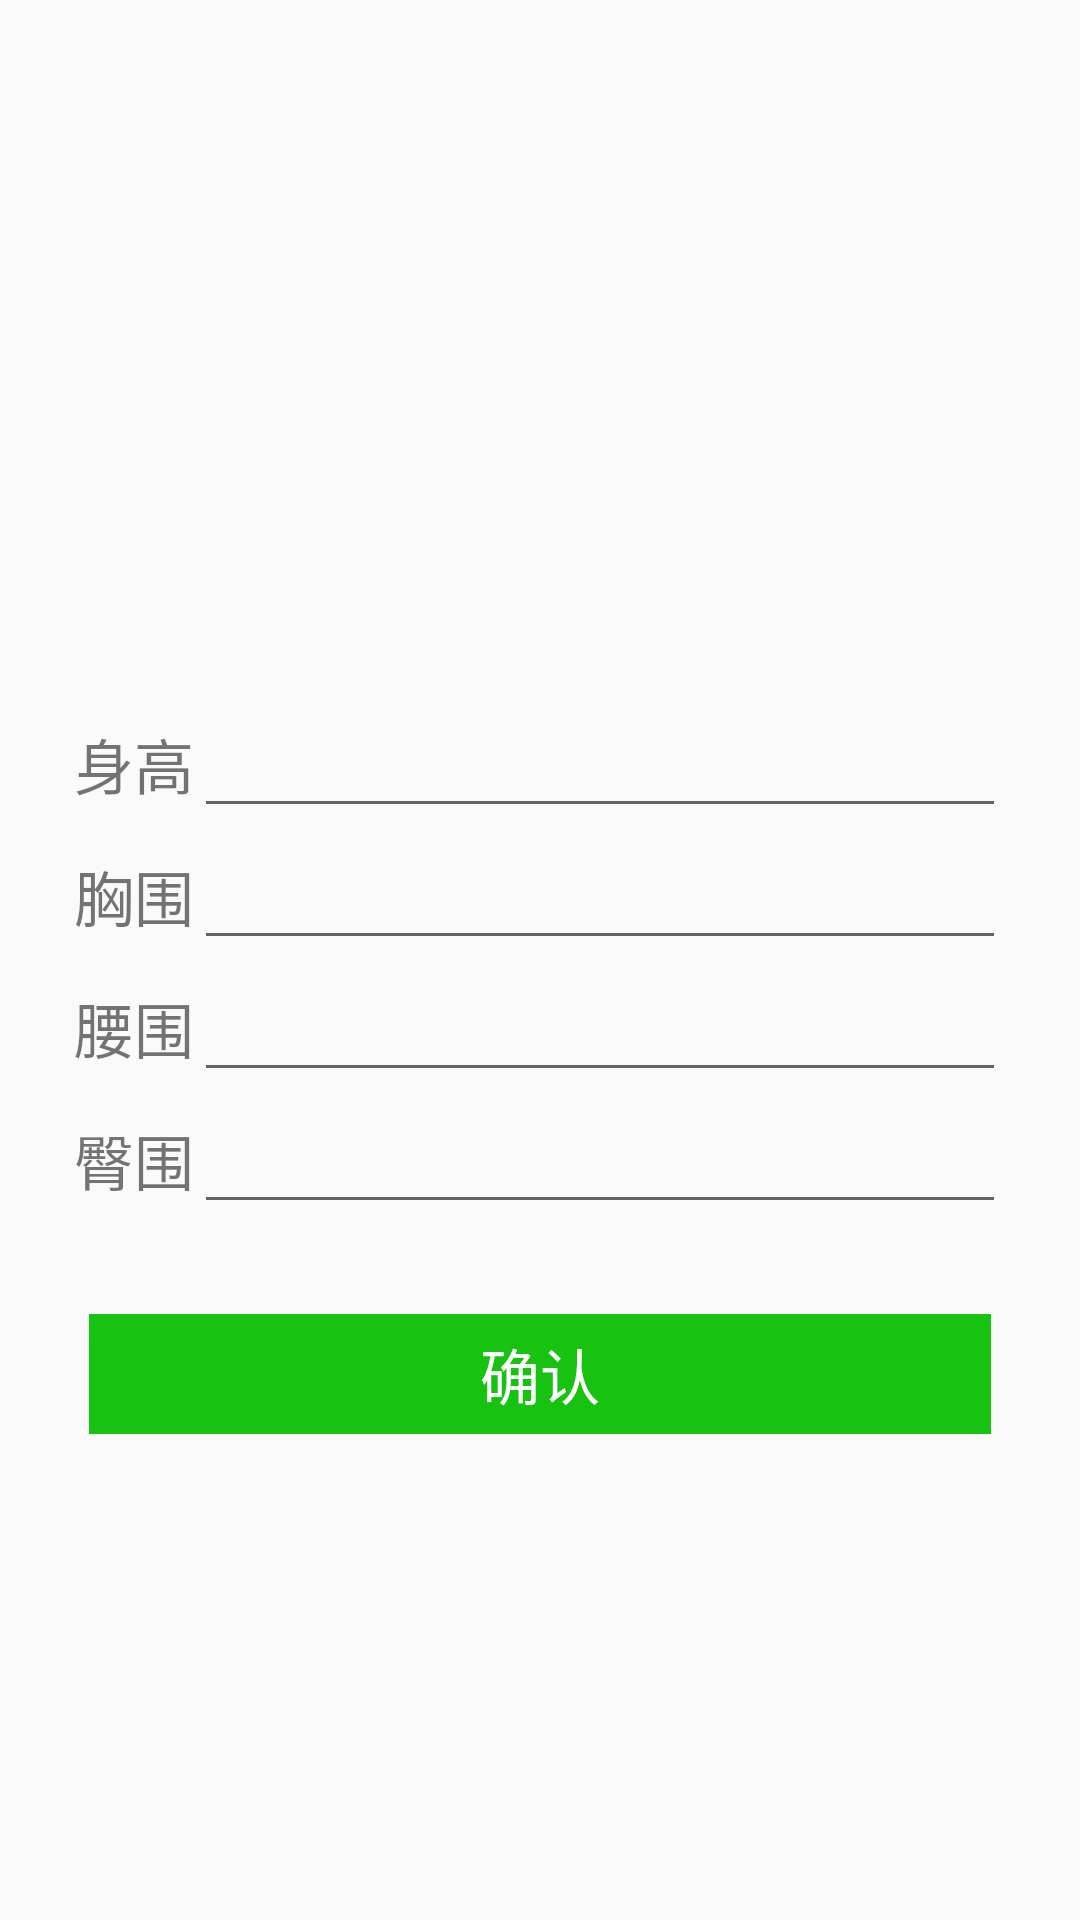

Write the Android layout XML for this screen, with the resource values it uses.
<!-- AndroidManifest.xml: application theme AppTheme -->
<!-- res/layout/activity_input_data.xml -->
<?xml version="1.0" encoding="utf-8"?>
<RelativeLayout xmlns:android="http://schemas.android.com/apk/res/android"
    xmlns:tools="http://schemas.android.com/tools"
    android:layout_width="match_parent"
    android:layout_height="match_parent"
    android:paddingBottom="@dimen/activity_vertical_margin"
    android:paddingLeft="@dimen/activity_horizontal_margin"
    android:paddingRight="@dimen/activity_horizontal_margin"
    android:paddingTop="@dimen/activity_vertical_margin"
    tools:context=".Activity.InputData">

    <LinearLayout
        android:id="@+id/edit"
        android:layout_width="match_parent"
        android:layout_height="wrap_content"
        android:layout_centerInParent="true"
        android:orientation="vertical"
        android:layout_marginLeft="50dp">
        <LinearLayout
            android:layout_width="match_parent"
            android:layout_height="match_parent">
            <TextView
                android:layout_width="wrap_content"
                android:layout_height="wrap_content"
                android:textSize="20dp"
                android:text="身高"/>
            <EditText
                android:id="@+id/height"
                android:textSize="20dp"
                android:layout_width="match_parent"
                android:layout_height="wrap_content"
                android:gravity="center"
                android:inputType="number"
                android:maxLength="20"/>
        </LinearLayout>
        <LinearLayout
            android:layout_width="match_parent"
            android:layout_height="match_parent">
            <TextView
                android:layout_width="wrap_content"
                android:layout_height="wrap_content"
                android:textSize="20dp"
                android:text="胸围"/>
            <EditText
                android:id="@+id/breast"
                android:textSize="20dp"
                android:layout_width="match_parent"
                android:layout_height="wrap_content"
                android:gravity="center"
                android:inputType="number"
                android:maxLength="20"/>
        </LinearLayout>
        <LinearLayout
            android:layout_width="match_parent"
            android:layout_height="match_parent">
            <TextView
                android:layout_width="wrap_content"
                android:layout_height="wrap_content"
                android:textSize="20dp"
                android:text="腰围"/>
            <EditText
                android:id="@+id/waist"
                android:textSize="20dp"
                android:layout_width="match_parent"
                android:layout_height="wrap_content"
                android:gravity="center"
                android:inputType="number"
                android:maxLength="20"/>
        </LinearLayout>
        <LinearLayout
            android:layout_width="match_parent"
            android:layout_height="match_parent">
            <TextView
                android:layout_width="wrap_content"
                android:layout_height="wrap_content"
                android:textSize="20dp"
                android:text="臀围"/>
            <EditText
                android:id="@+id/hipshot"
                android:textSize="20dp"
                android:layout_width="match_parent"
                android:layout_height="wrap_content"
                android:gravity="center"
                android:inputType="number"
                android:maxLength="20"/>
        </LinearLayout>
    </LinearLayout>
    <TextView
        android:id="@+id/confirm"
        android:layout_height="40dp"
        android:layout_margin="30dp"
        android:layout_width="match_parent"
        android:gravity="center"
        android:textColor="#ffffff"
        android:textSize="20dp"
        android:layout_marginTop="20dp"
        android:layout_below="@+id/edit"
        android:background="#17C210"
        android:text="确认" />
</RelativeLayout>
<!-- resources referenced by this layout -->
<resources>
  <style name="AppTheme" parent="Base.Theme.AppCompat.Light.DarkActionBar">
          
          <item name="colorPrimary">@color/colorPrimary</item>
          <item name="colorPrimaryDark">@color/colorPrimaryDark</item>
          <item name="colorAccent">@color/colorAccent</item>
      </style>
  <color name="colorPrimary">#3F51B5</color>
  <color name="colorPrimaryDark">#303F9F</color>
  <color name="colorAccent">#FF4081</color>
</resources>
